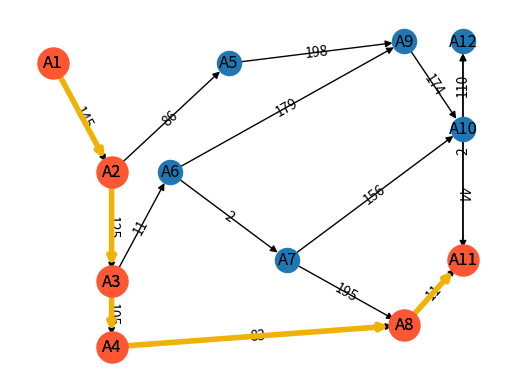

Here is the Python script that generated this plot:
import pandas as pd
import matplotlib.pyplot as plt
import networkx as nx
import numpy as np
import random

c1 = random.randint(1,200)
c2 = random.randint(1,200)
c3 = random.randint(1,200)
c4 = random.randint(1,200)
c5 = random.randint(1,200)
c6 = random.randint(1,200)
c7 = random.randint(1,200)
c8 = random.randint(1,200)
c9 = random.randint(1,200)
c10 = random.randint(1,200)
c11 = random.randint(1,200)
c12 = random.randint(1,200)
c13 = random.randint(1,200)
c14 = random.randint(1,200)
c15 = random.randint(1,200)
c16 = random.randint(1,200)

nodos={'A1','A2','A3','A4','A5','A6','A7','A8','A9','A10','A11','A12'}


aristas = [('A1', 'A2', c1), ('A2', 'A3', c3), 
     ('A2', 'A5', c9), ('A3', 'A4', c10),
     ('A3', 'A6', c12), ('A4', 'A8', c11), 
     ('A5', 'A9', c8), ('A6', 'A9', c2), 
     ('A6', 'A9', c4), ('A6', 'A7', c6), 
     ('A7', 'A10', c5), ('A7', 'A8', c7),
     ('A8','A11',c12),('A9','A10',c13),('A10','A11',c14),
     ('A10','A12',c15),('A11','A12',c16)]

G=nx.DiGraph()
G.add_nodes_from(nodos)
G.add_weighted_edges_from(aristas)

pos={'A1':[0,10],'A2':[1,5],'A3':[1,0],'A4':[1,-3],'A5':[3,10],
   'A6':[2,5],'A7':[4,1],'A8':[6,-2],'A9':[6,11],'A10':[7,7],'A11':[7,1],'A12':[7,11]}


weight=nx.get_edge_attributes(G,'weight')
nx.draw_networkx_edge_labels(G, pos, edge_labels=weight)
nx.draw(G, pos=pos, with_labels=True)

best= nx.dijkstra_path(G, 'A1', 'A11')
print("la mejor ruta es la siguiente:")
print(best)
best_road = nx.DiGraph()

for i in range(len(best)-1):
    best_road.add_edge(best[i], best[i+1])
    

nx.draw(best_road, pos=pos,with_labels = True, node_size = 500, width = 4, node_color = '#ff5733',edge_color = '#f0b206')
plt.show()
